Dataset: recortes (GitHub, Dxnn017/fruit-detector-pricer). Classes: apple red 1, banana 1, cantaloupe 2, cocos 1, granadilla 1, kiwi 1, maracuja 1, peach 2, pear forelle 1, pineapple mini 1.

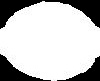
Label: cocos 1

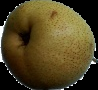
Label: pear forelle 1

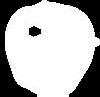
Label: apple red 1

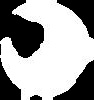
Label: maracuja 1

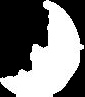
Label: cantaloupe 2

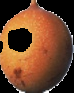
Label: granadilla 1
